Run: headless pygame with SDL's dummy video driver; simulated clock (each Clock.tick advances the game by its frame time, no real sleeping); random seed 0; keys injected as events and as key.get_pressed() state; no mouse input.
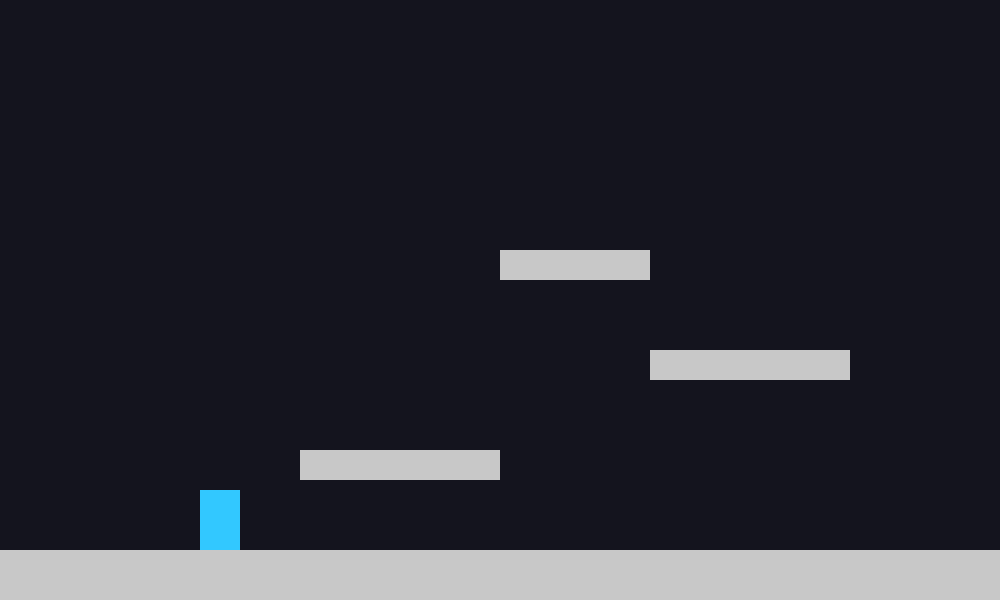
Frame 1 of 4 · flips 1–60 · no input
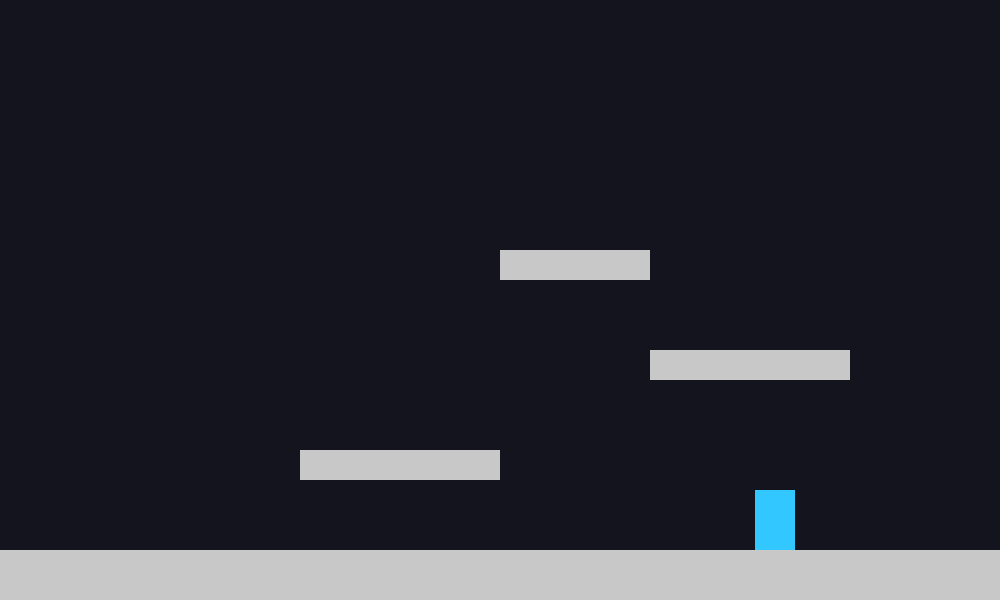
Frame 2 of 4 · flips 61–180 · tapped SPACE, RETURN · held RIGHT (→), D
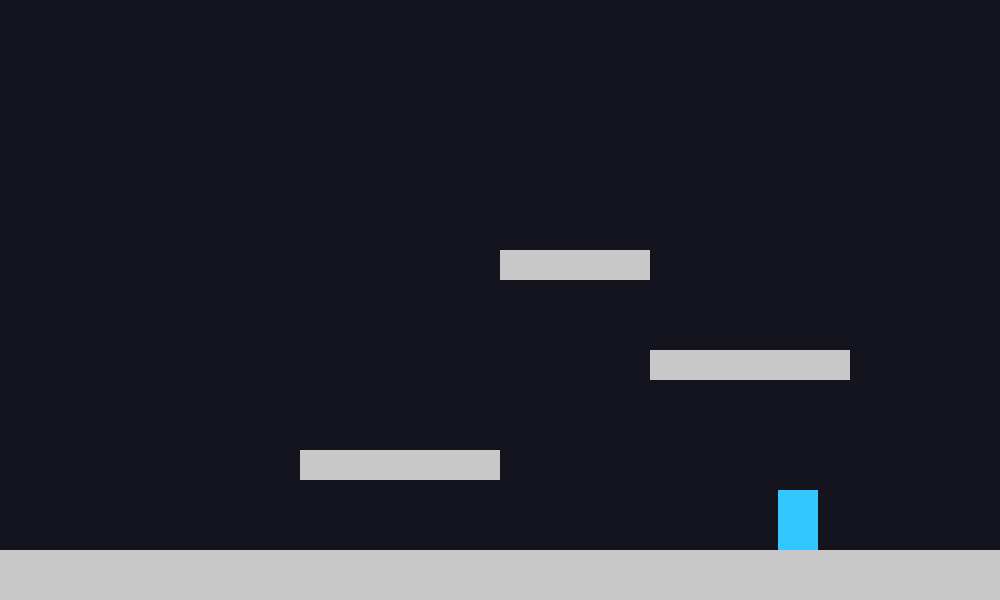
Frame 3 of 4 · flips 181–300 · held DOWN (↓), S
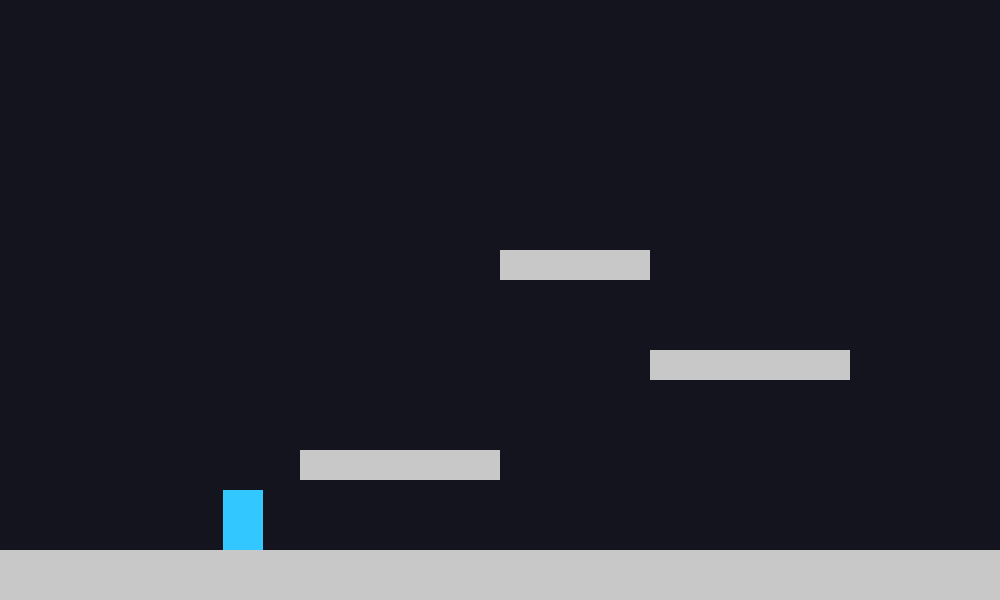
Frame 4 of 4 · flips 301–420 · held LEFT (←), A, UP (↑), W

The pygame program that drew these frames:

import pygame
import math

pygame.init()

WIDTH, HEIGHT = 1000, 600
screen = pygame.display.set_mode((WIDTH, HEIGHT))
clock = pygame.time.Clock()

GRAVITY = 0.5
FRICTION = 0.85
GRAPPLE_SPEED = 25
PULL_SPEED = 15

# ------------------------
# Player
# ------------------------
class Player:
    def __init__(self, x, y):
        self.rect = pygame.Rect(x, y, 40, 60)
        self.vel = pygame.Vector2(0, 0)
        self.speed = 0.8
        self.jump_power = -12
        self.on_ground = False
        self.facing = 1

        # Grapple states
        self.state = "normal"  # normal, shooting, pulling
        self.grapple_pos = None
        self.grapple_dir = None
        self.grapple_target_block = None

    def handle_input(self):
        if self.state != "normal":
            return

        keys = pygame.key.get_pressed()

        if keys[pygame.K_LEFT]:
            self.vel.x -= self.speed
            self.facing = -1
        if keys[pygame.K_RIGHT]:
            self.vel.x += self.speed
            self.facing = 1

    def jump(self):
        if self.state == "normal":
            self.vel.y = self.jump_power

    def apply_physics(self):
        if self.state == "normal":
            self.vel.y += GRAVITY
            self.vel.x *= FRICTION

            self.rect.x += self.vel.x
            collide(self, boxes, "x")

            self.rect.y += self.vel.y
            collide(self, boxes, "y")

        elif self.state == "pulling":
            # Pull directly toward grapple point
            direction = pygame.Vector2(
                self.grapple_pos.x - self.rect.centerx,
                self.grapple_pos.y - self.rect.centery
            )

            if direction.length() > 5:
                direction = direction.normalize()
                self.rect.center += direction * PULL_SPEED
            else:
                self.state = "normal"

    def update_grapple(self):
        if self.state == "shooting":
            self.grapple_pos += self.grapple_dir * GRAPPLE_SPEED

            point_rect = pygame.Rect(
                self.grapple_pos.x, self.grapple_pos.y, 4, 4
            )

            hit = False
            for box in boxes:
                if box.colliderect(point_rect):
                    self.state = "pulling"
                    self.grapple_target_block = box
                    hit = True
                    break

            # If off screen and no hit → return
            if not hit and not screen.get_rect().collidepoint(self.grapple_pos):
                self.state = "normal"

        elif self.state == "pulling":
            # If player touches hooked block → cancel
            if self.rect.colliderect(self.grapple_target_block):
                self.vel.y = -10
                self.state = "normal"

    def draw(self):
        pygame.draw.rect(screen, (50, 200, 255), self.rect)

        if self.state in ["shooting", "pulling"]:
            pygame.draw.line(
                screen,
                (255,255,255),
                self.rect.center,
                self.grapple_pos,
                2
            )


# ------------------------
# Collision
# ------------------------
def collide(player, boxes, direction):
    player.on_ground = False
    for box in boxes:
        if player.rect.colliderect(box):
            if direction == "x":
                if player.vel.x > 0:
                    player.rect.right = box.left
                if player.vel.x < 0:
                    player.rect.left = box.right
                player.vel.x = 0

            if direction == "y":
                if player.vel.y > 0:
                    player.rect.bottom = box.top
                    player.on_ground = True
                if player.vel.y < 0:
                    player.rect.top = box.bottom
                player.vel.y = 0


# ------------------------
# Level
# ------------------------
player = Player(200, 300)

boxes = [
    pygame.Rect(0, 550, 1000, 50),
    pygame.Rect(300, 450, 200, 30),
    pygame.Rect(650, 350, 200, 30),
    pygame.Rect(500, 250, 150, 30)
]

# ------------------------
# Main Loop
# ------------------------
running = True
while running:
    clock.tick(60)
    screen.fill((20, 20, 30))

    for event in pygame.event.get():
        if event.type == pygame.QUIT:
            running = False

        

        if event.type == pygame.KEYDOWN:
            if event.key == pygame.K_z:
                player.jump()
            if event.key == pygame.K_x:
                if player.state == "normal":
                    player.state = "shooting"
                    player.grapple_pos = pygame.Vector2(player.rect.center)
                    player.grapple_dir = pygame.Vector2(player.facing, 0)

    player.handle_input()
    player.apply_physics()
    player.update_grapple()

    for box in boxes:
        pygame.draw.rect(screen, (200, 200, 200), box)

    player.draw()

    pygame.display.flip()

pygame.quit()
